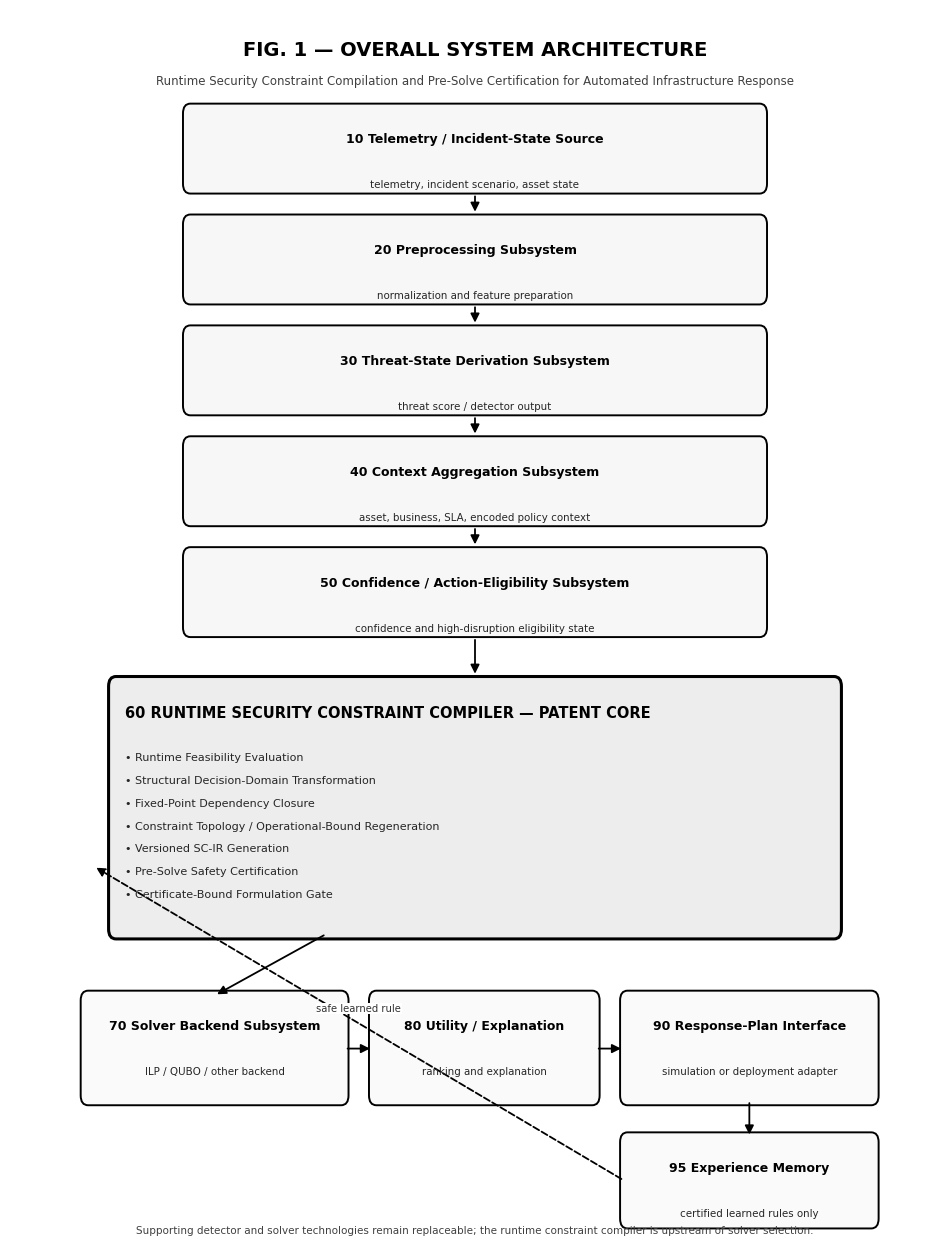
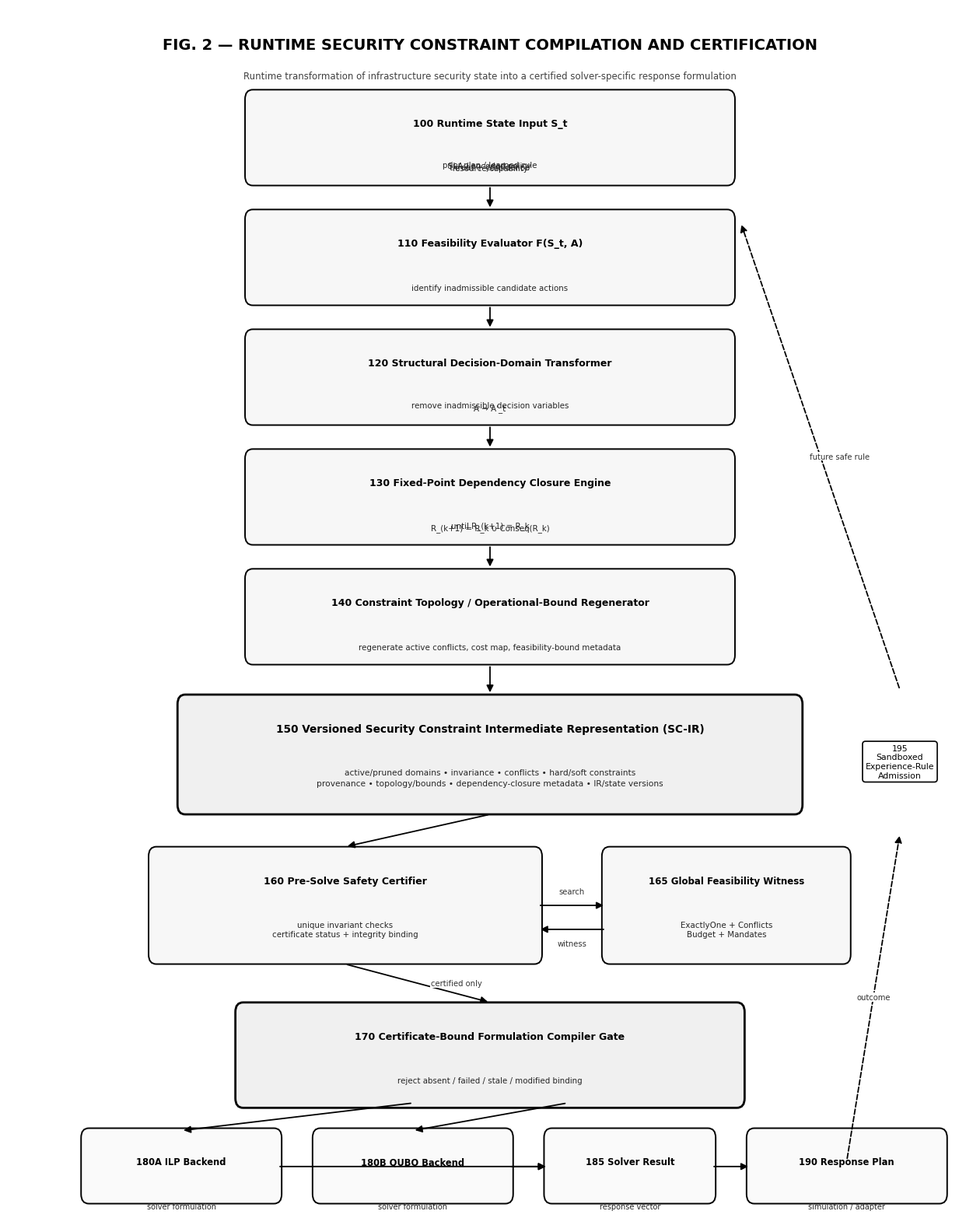
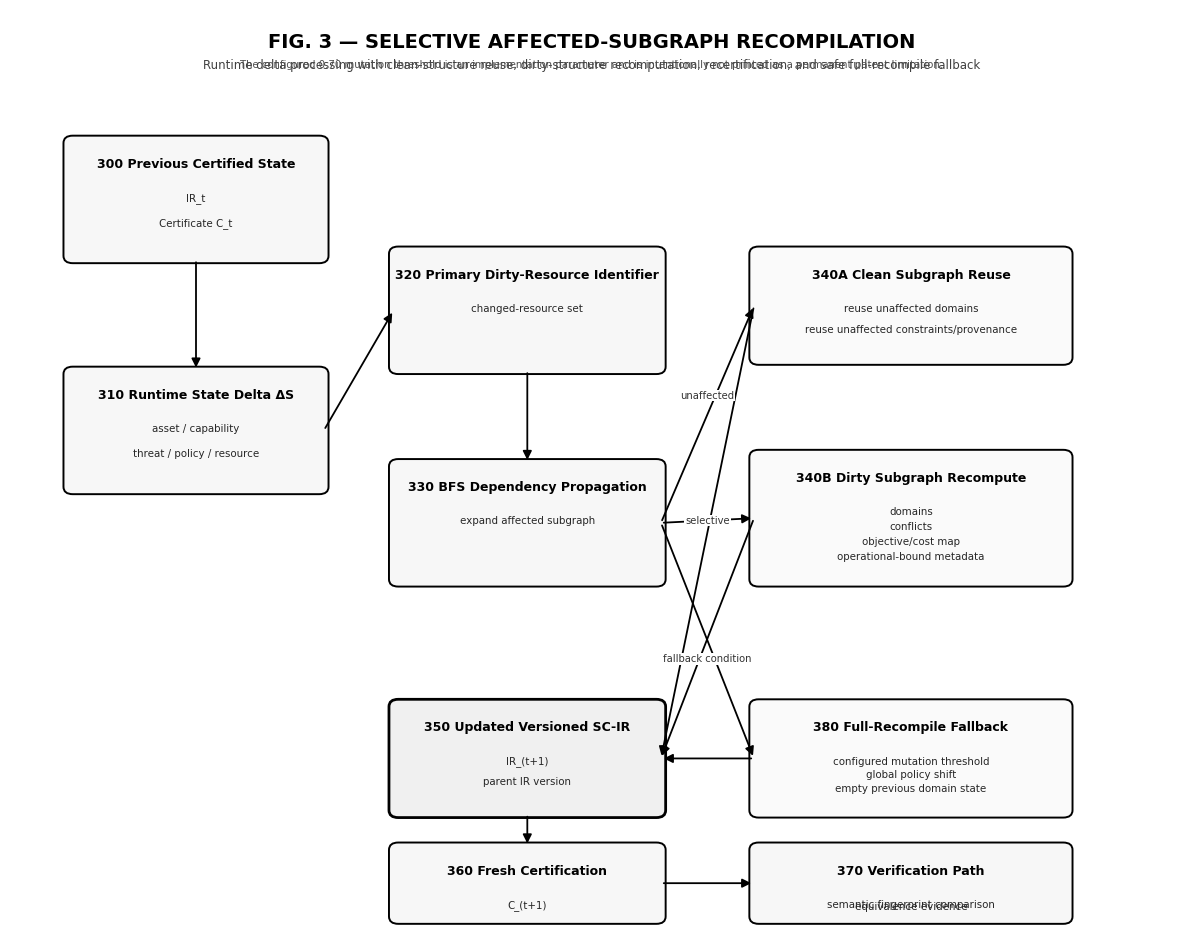
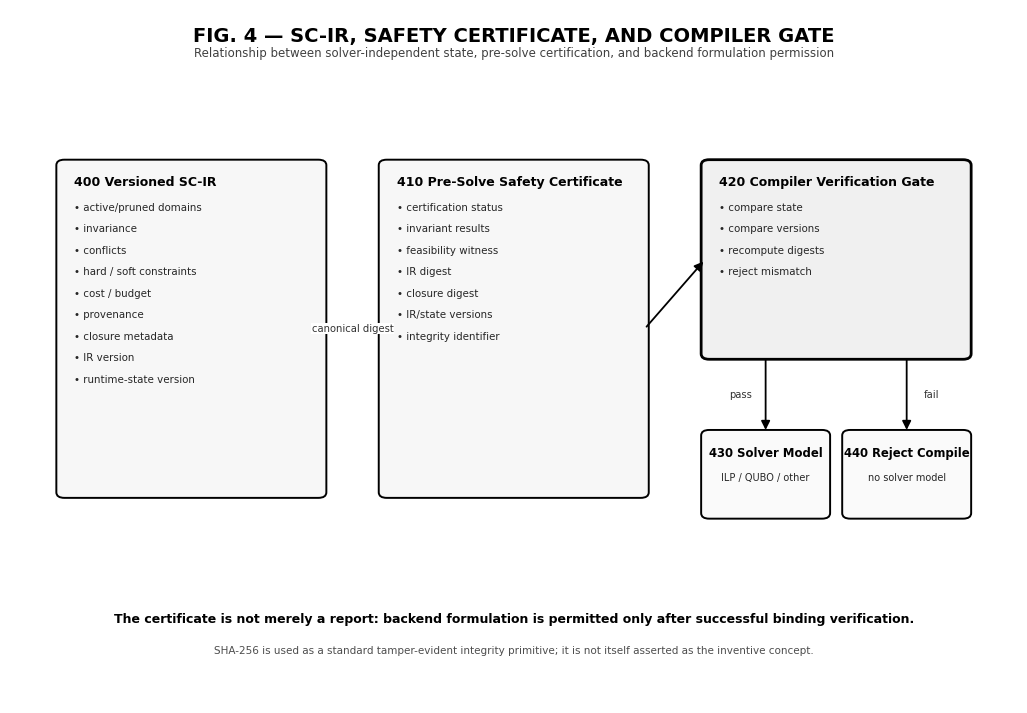
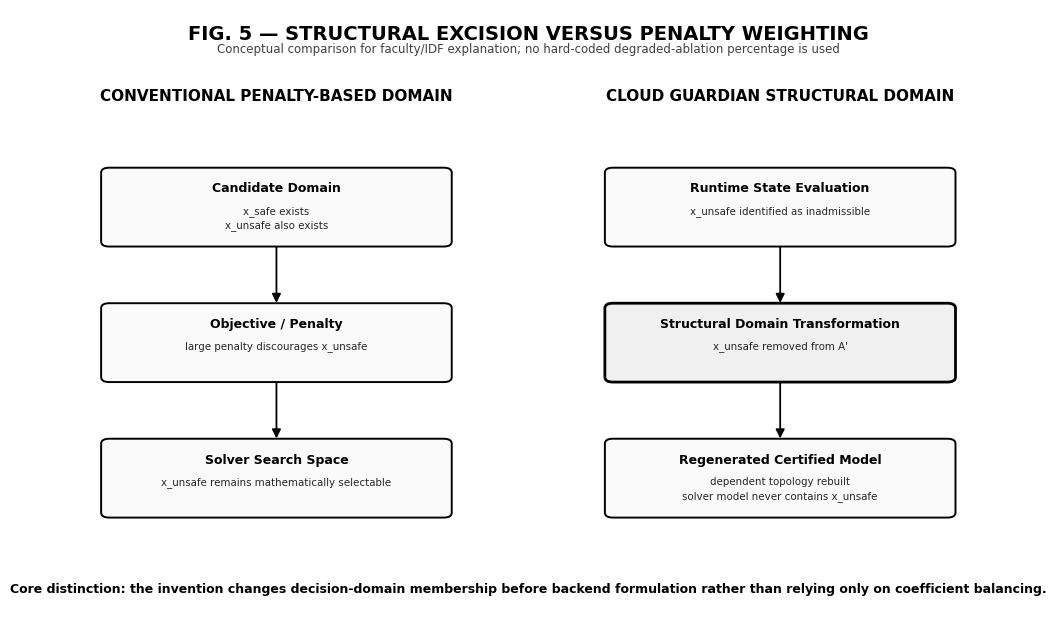
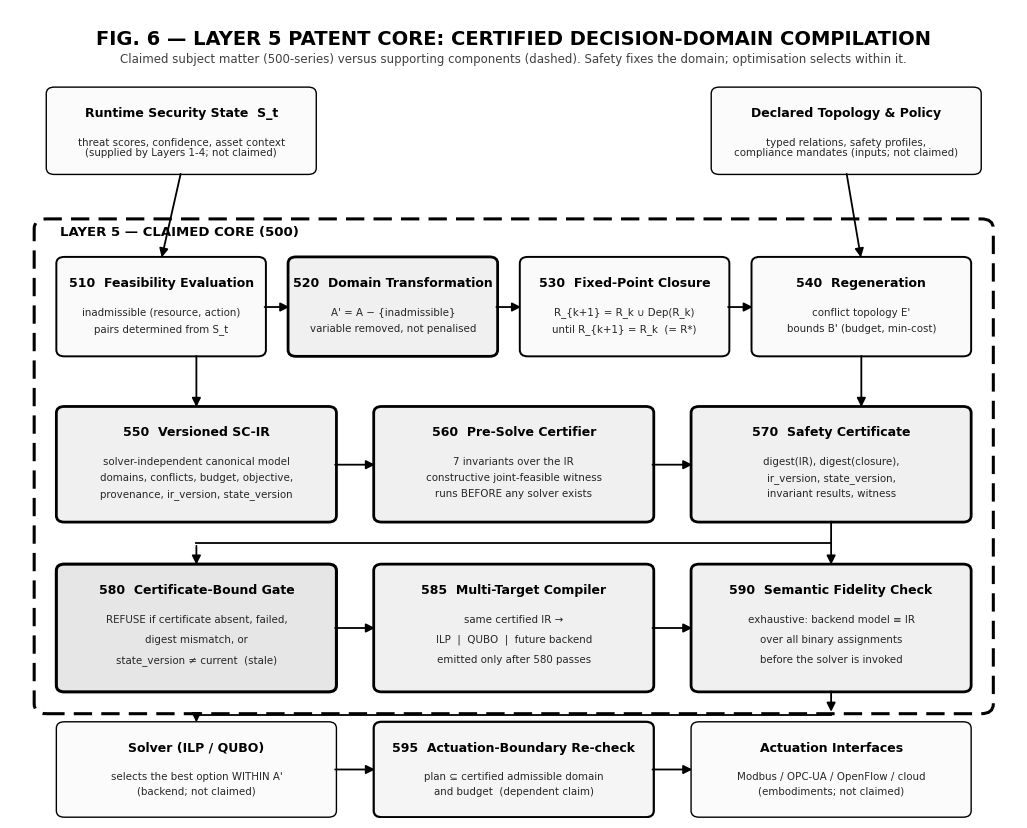

The script that saved these images, in order:
"""
CLOUD GUARDIAN — PATENT FIGURE GENERATOR V2

Generates patent/faculty-friendly figures from the corrected V2 specification.
The figures intentionally avoid volatile benchmark percentages and unsupported
production-deployment wording.

Outputs:
  patent_v2_fig1_overall_architecture.png
  patent_v2_fig2_core_compilation_flow.png
  patent_v2_fig3_incremental_recompilation.png
  patent_v2_fig4_certificate_binding.png
  patent_v2_fig5_structural_excision_vs_penalty.png
  patent_v2_fig6_layer5_patent_core.png

All drawings use black/white/grayscale styling and stable reference numerals.
"""

from __future__ import annotations

import matplotlib.pyplot as plt
from matplotlib.patches import FancyBboxPatch, FancyArrowPatch


# -----------------------------------------------------------------------------
# Common helpers
# -----------------------------------------------------------------------------

FIG_DPI = 300
FONT = "DejaVu Sans"

plt.rcParams["font.family"] = FONT


def _setup(width: float, height: float, title: str, subtitle: str = ""):
    fig, ax = plt.subplots(figsize=(width, height), dpi=FIG_DPI)
    fig.patch.set_facecolor("white")
    ax.set_facecolor("white")
    ax.set_xlim(0, 1)
    ax.set_ylim(0, 1)
    ax.axis("off")

    ax.text(
        0.5,
        0.975,
        title,
        ha="center",
        va="top",
        fontsize=14,
        fontweight="bold",
        color="black",
    )
    if subtitle:
        ax.text(
            0.5,
            0.947,
            subtitle,
            ha="center",
            va="top",
            fontsize=8.5,
            color="0.25",
        )
    return fig, ax


def _box(
    ax,
    x: float,
    y: float,
    w: float,
    h: float,
    title: str,
    lines=None,
    linewidth: float = 1.4,
    face: str = "white",
    title_size: float = 9.0,
    body_size: float = 7.4,
    center: bool = True,
):
    patch = FancyBboxPatch(
        (x, y),
        w,
        h,
        boxstyle="round,pad=0.004,rounding_size=0.008",
        linewidth=linewidth,
        edgecolor="black",
        facecolor=face,
    )
    ax.add_patch(patch)

    tx = x + w / 2 if center else x + 0.014
    ha = "center" if center else "left"
    ax.text(
        tx,
        y + h - 0.020,
        title,
        ha=ha,
        va="top",
        fontsize=title_size,
        fontweight="bold",
        color="black",
    )

    if lines:
        start = y + h - 0.058
        step = min(0.031, (h - 0.075) / max(1, len(lines)))
        for i, line in enumerate(lines):
            ax.text(
                tx,
                start - i * step,
                line if center else f"• {line}",
                ha=ha,
                va="top",
                fontsize=body_size,
                color="0.15",
            )
    return patch


def _arrow(ax, x1, y1, x2, y2, dashed=False, label=None, label_dx=0, label_dy=0):
    arr = FancyArrowPatch(
        (x1, y1),
        (x2, y2),
        arrowstyle="-|>",
        mutation_scale=13,
        linewidth=1.3,
        linestyle="--" if dashed else "-",
        color="black",
    )
    ax.add_patch(arr)
    if label:
        ax.text(
            (x1 + x2) / 2 + label_dx,
            (y1 + y2) / 2 + label_dy,
            label,
            ha="center",
            va="center",
            fontsize=7.2,
            color="0.2",
            bbox=dict(facecolor="white", edgecolor="none", pad=0.5),
        )
    return arr


def _save(fig, filename: str):
    plt.savefig(filename, dpi=FIG_DPI, bbox_inches="tight", facecolor="white")
    plt.close(fig)
    print(f"[OK] Generated {filename}")


# -----------------------------------------------------------------------------
# FIGURE 1 — Overall System Architecture
# -----------------------------------------------------------------------------


def create_figure_1():
    fig, ax = _setup(
        12,
        16,
        "FIG. 1 — OVERALL SYSTEM ARCHITECTURE",
        "Runtime Security Constraint Compilation and Pre-Solve Certification for Automated Infrastructure Response",
    )

    x = 0.19
    w = 0.62
    h = 0.065
    ys = [0.855, 0.765, 0.675, 0.585, 0.495]

    stages = [
        ("10 Telemetry / Incident-State Source", ["telemetry, incident scenario, asset state"]),
        ("20 Preprocessing Subsystem", ["normalization and feature preparation"]),
        ("30 Threat-State Derivation Subsystem", ["threat score / detector output"]),
        ("40 Context Aggregation Subsystem", ["asset, business, SLA, encoded policy context"]),
        ("50 Confidence / Action-Eligibility Subsystem", ["confidence and high-disruption eligibility state"]),
    ]

    for (title, lines), y in zip(stages, ys):
        _box(ax, x, y, w, h, title, lines, face="0.97")

    for a, b in zip(ys[:-1], ys[1:]):
        _arrow(ax, 0.5, a - 0.004, 0.5, b + h + 0.004)

    core_y = 0.250
    core_h = 0.205
    _box(
        ax,
        0.11,
        core_y,
        0.78,
        core_h,
        "60 RUNTIME SECURITY CONSTRAINT COMPILER — PATENT CORE",
        [
            "Runtime Feasibility Evaluation",
            "Structural Decision-Domain Transformation",
            "Fixed-Point Dependency Closure",
            "Constraint Topology / Operational-Bound Regeneration",
            "Versioned SC-IR Generation",
            "Pre-Solve Safety Certification",
            "Certificate-Bound Formulation Gate",
        ],
        linewidth=2.2,
        face="0.93",
        title_size=10.5,
        body_size=8.0,
        center=False,
    )
    _arrow(ax, 0.5, ys[-1] - 0.004, 0.5, core_y + core_h + 0.004)

    _box(
        ax,
        0.08,
        0.115,
        0.28,
        0.085,
        "70 Solver Backend Subsystem",
        ["ILP / QUBO / other backend"],
        face="0.98",
    )
    _box(
        ax,
        0.39,
        0.115,
        0.24,
        0.085,
        "80 Utility / Explanation",
        ["ranking and explanation"],
        face="0.98",
    )
    _box(
        ax,
        0.66,
        0.115,
        0.27,
        0.085,
        "90 Response-Plan Interface",
        ["simulation or deployment adapter"],
        face="0.98",
    )
    _box(
        ax,
        0.66,
        0.015,
        0.27,
        0.070,
        "95 Experience Memory",
        ["certified learned rules only"],
        face="0.98",
    )

    _arrow(ax, 0.34, core_y, 0.22, 0.200)
    _arrow(ax, 0.36, 0.157, 0.39, 0.157)
    _arrow(ax, 0.63, 0.157, 0.66, 0.157)
    _arrow(ax, 0.795, 0.115, 0.795, 0.085)
    _arrow(ax, 0.66, 0.050, 0.09, core_y + 0.055, dashed=True, label="safe learned rule", label_dy=0.012)

    ax.text(
        0.5,
        0.005,
        "Supporting detector and solver technologies remain replaceable; the runtime constraint compiler is upstream of solver selection.",
        ha="center",
        va="bottom",
        fontsize=7.5,
        color="0.25",
    )

    _save(fig, "patent_v2_fig1_overall_architecture.png")


# -----------------------------------------------------------------------------
# FIGURE 2 — Patent-Core Runtime Compilation Flow
# -----------------------------------------------------------------------------


def create_figure_2():
    fig, ax = _setup(
        16,
        20,
        "FIG. 2 — RUNTIME SECURITY CONSTRAINT COMPILATION AND CERTIFICATION",
        "Runtime transformation of infrastructure security state into a certified solver-specific response formulation",
    )

    x = 0.25
    w = 0.50
    h = 0.072
    ys = [0.855, 0.755, 0.655, 0.555, 0.455]

    stage_data = [
        ("100 Runtime State Input S_t", ["resource/capability", "threat + confidence", "SLA / encoded policy", "prior plan / learned rule"]),
        ("110 Feasibility Evaluator F(S_t, A)", ["identify inadmissible candidate actions"]),
        ("120 Structural Decision-Domain Transformer", ["A → A'_t", "remove inadmissible decision variables"]),
        ("130 Fixed-Point Dependency Closure Engine", ["R_(k+1) = R_k ∪ Conseq(R_k)", "until R_(k+1) = R_k"]),
        ("140 Constraint Topology / Operational-Bound Regenerator", ["regenerate active conflicts, cost map, feasibility-bound metadata"]),
    ]

    for (title, lines), y in zip(stage_data, ys):
        _box(ax, x, y, w, h, title, lines, face="0.97")
    for a, b in zip(ys[:-1], ys[1:]):
        _arrow(ax, 0.5, a - 0.004, 0.5, b + h + 0.004)

    ir_y = 0.330
    ir_h = 0.092
    _box(
        ax,
        0.18,
        ir_y,
        0.64,
        ir_h,
        "150 Versioned Security Constraint Intermediate Representation (SC-IR)",
        [
            "active/pruned domains • invariance • conflicts • hard/soft constraints",
            "provenance • topology/bounds • dependency-closure metadata • IR/state versions",
        ],
        linewidth=2.0,
        face="0.94",
        title_size=9.8,
        body_size=7.7,
    )
    _arrow(ax, 0.5, ys[-1] - 0.004, 0.5, ir_y + ir_h + 0.004)

    cert_y = 0.205
    _box(
        ax,
        0.15,
        cert_y,
        0.40,
        0.090,
        "160 Pre-Solve Safety Certifier",
        ["unique invariant checks", "certificate status + integrity binding"],
        face="0.97",
    )
    _box(
        ax,
        0.62,
        cert_y,
        0.25,
        0.090,
        "165 Global Feasibility Witness",
        ["ExactlyOne + Conflicts", "Budget + Mandates"],
        face="0.97",
        title_size=8.5,
    )
    _arrow(ax, 0.5, ir_y - 0.004, 0.35, cert_y + 0.094)
    _arrow(ax, 0.55, cert_y + 0.045, 0.62, cert_y + 0.045, label="search", label_dy=0.012)
    _arrow(ax, 0.62, cert_y + 0.025, 0.55, cert_y + 0.025, label="witness", label_dy=-0.012)

    gate_y = 0.085
    _box(
        ax,
        0.24,
        gate_y,
        0.52,
        0.080,
        "170 Certificate-Bound Formulation Compiler Gate",
        ["reject absent / failed / stale / modified binding"],
        linewidth=2.0,
        face="0.94",
    )
    _arrow(ax, 0.35, cert_y - 0.004, 0.5, gate_y + 0.084, label="certified only", label_dx=0.04)

    _box(ax, 0.08, 0.005, 0.20, 0.055, "180A ILP Backend", ["solver formulation"], face="0.98", title_size=8.3, body_size=7)
    _box(ax, 0.32, 0.005, 0.20, 0.055, "180B QUBO Backend", ["solver formulation"], face="0.98", title_size=8.3, body_size=7)
    _box(ax, 0.56, 0.005, 0.17, 0.055, "185 Solver Result", ["response vector"], face="0.98", title_size=8.3, body_size=7)
    _box(ax, 0.77, 0.005, 0.20, 0.055, "190 Response Plan", ["simulation / adapter"], face="0.98", title_size=8.3, body_size=7)

    _arrow(ax, 0.42, gate_y, 0.18, 0.062)
    _arrow(ax, 0.58, gate_y, 0.42, 0.062)
    _arrow(ax, 0.28, 0.032, 0.56, 0.032)
    _arrow(ax, 0.52, 0.032, 0.56, 0.032)
    _arrow(ax, 0.73, 0.032, 0.77, 0.032)

    # Side feedback path
    ax.text(0.925, 0.37, "195\nSandboxed\nExperience-Rule\nAdmission", ha="center", va="center", fontsize=7.8,
            bbox=dict(boxstyle="round,pad=0.35", facecolor="white", edgecolor="black", linewidth=1.2))
    _arrow(ax, 0.87, 0.037, 0.925, 0.31, dashed=True, label="outcome")
    _arrow(ax, 0.925, 0.43, 0.76, 0.82, dashed=True, label="future safe rule", label_dx=0.02)

    _save(fig, "patent_v2_fig2_core_compilation_flow.png")


# -----------------------------------------------------------------------------
# FIGURE 3 — Incremental Recompilation
# -----------------------------------------------------------------------------


def create_figure_3():
    fig, ax = _setup(
        15,
        12,
        "FIG. 3 — SELECTIVE AFFECTED-SUBGRAPH RECOMPILATION",
        "Runtime delta processing with clean-structure reuse, dirty-structure recomputation, recertification, and safe full-recompile fallback",
    )

    _box(ax, 0.05, 0.73, 0.22, 0.13, "300 Previous Certified State", ["IR_t", "Certificate C_t"], face="0.97")
    _box(ax, 0.05, 0.48, 0.22, 0.13, "310 Runtime State Delta ΔS", ["asset / capability", "threat / policy / resource"], face="0.97")
    _box(ax, 0.33, 0.61, 0.23, 0.13, "320 Primary Dirty-Resource Identifier", ["changed-resource set"], face="0.97")
    _box(ax, 0.33, 0.38, 0.23, 0.13, "330 BFS Dependency Propagation", ["expand affected subgraph"], face="0.97")

    _arrow(ax, 0.16, 0.73, 0.16, 0.61)
    _arrow(ax, 0.27, 0.545, 0.33, 0.675)
    _arrow(ax, 0.445, 0.61, 0.445, 0.51)

    _box(ax, 0.64, 0.62, 0.27, 0.12, "340A Clean Subgraph Reuse", ["reuse unaffected domains", "reuse unaffected constraints/provenance"], face="0.98")
    _box(ax, 0.64, 0.38, 0.27, 0.14, "340B Dirty Subgraph Recompute", ["domains", "conflicts", "objective/cost map", "operational-bound metadata"], face="0.98")
    _box(ax, 0.64, 0.13, 0.27, 0.12, "380 Full-Recompile Fallback", ["configured mutation threshold", "global policy shift", "empty previous domain state"], face="0.98")

    _arrow(ax, 0.56, 0.445, 0.64, 0.45, label="selective")
    _arrow(ax, 0.56, 0.445, 0.64, 0.19, label="fallback condition", label_dy=-0.02)
    _arrow(ax, 0.56, 0.445, 0.64, 0.68, label="unaffected", label_dy=0.02)

    _box(ax, 0.33, 0.13, 0.23, 0.12, "350 Updated Versioned SC-IR", ["IR_(t+1)", "parent IR version"], face="0.94", linewidth=2.0)
    _box(ax, 0.33, 0.015, 0.23, 0.08, "360 Fresh Certification", ["C_(t+1)"], face="0.97")
    _box(ax, 0.64, 0.015, 0.27, 0.08, "370 Verification Path", ["semantic fingerprint comparison", "equivalence evidence"], face="0.97")

    _arrow(ax, 0.64, 0.68, 0.56, 0.19)
    _arrow(ax, 0.64, 0.45, 0.56, 0.19)
    _arrow(ax, 0.64, 0.19, 0.56, 0.19)
    _arrow(ax, 0.445, 0.13, 0.445, 0.095)
    _arrow(ax, 0.56, 0.055, 0.64, 0.055)

    ax.text(
        0.5,
        0.94,
        "The configured 0.70 mutation threshold is an implementation parameter and is intentionally not printed as a permanent patent limitation.",
        ha="center",
        va="center",
        fontsize=7.3,
        color="0.3",
    )

    _save(fig, "patent_v2_fig3_incremental_recompilation.png")


# -----------------------------------------------------------------------------
# FIGURE 4 — SC-IR / Certificate Binding / Gate
# -----------------------------------------------------------------------------


def create_figure_4():
    fig, ax = _setup(
        13,
        9,
        "FIG. 4 — SC-IR, SAFETY CERTIFICATE, AND COMPILER GATE",
        "Relationship between solver-independent state, pre-solve certification, and backend formulation permission",
    )

    _box(
        ax,
        0.05,
        0.30,
        0.26,
        0.48,
        "400 Versioned SC-IR",
        [
            "active/pruned domains",
            "invariance",
            "conflicts",
            "hard / soft constraints",
            "cost / budget",
            "provenance",
            "closure metadata",
            "IR version",
            "runtime-state version",
        ],
        face="0.97",
        center=False,
    )
    _box(
        ax,
        0.37,
        0.30,
        0.26,
        0.48,
        "410 Pre-Solve Safety Certificate",
        [
            "certification status",
            "invariant results",
            "feasibility witness",
            "IR digest",
            "closure digest",
            "IR/state versions",
            "integrity identifier",
        ],
        face="0.97",
        center=False,
    )
    _box(
        ax,
        0.69,
        0.50,
        0.26,
        0.28,
        "420 Compiler Verification Gate",
        ["compare state", "compare versions", "recompute digests", "reject mismatch"],
        linewidth=2.0,
        face="0.94",
        center=False,
    )
    _box(ax, 0.69, 0.27, 0.12, 0.12, "430 Solver Model", ["ILP / QUBO / other"], face="0.98", title_size=8.4, body_size=7)
    _box(ax, 0.83, 0.27, 0.12, 0.12, "440 Reject Compile", ["no solver model"], face="0.98", title_size=8.4, body_size=7)

    _arrow(ax, 0.31, 0.54, 0.37, 0.54, label="canonical digest")
    _arrow(ax, 0.63, 0.54, 0.69, 0.64)
    _arrow(ax, 0.75, 0.50, 0.75, 0.39, label="pass", label_dx=-0.025)
    _arrow(ax, 0.89, 0.50, 0.89, 0.39, label="fail", label_dx=0.025)

    ax.text(
        0.5,
        0.12,
        "The certificate is not merely a report: backend formulation is permitted only after successful binding verification.",
        ha="center",
        va="center",
        fontsize=9,
        fontweight="bold",
    )
    ax.text(
        0.5,
        0.075,
        "SHA-256 is used as a standard tamper-evident integrity primitive; it is not itself asserted as the inventive concept.",
        ha="center",
        va="center",
        fontsize=7.5,
        color="0.3",
    )

    _save(fig, "patent_v2_fig4_certificate_binding.png")


# -----------------------------------------------------------------------------
# FIGURE 5 — Structural Excision vs Penalty Weighting
# -----------------------------------------------------------------------------


def create_figure_5():
    fig, ax = _setup(
        13,
        8,
        "FIG. 5 — STRUCTURAL EXCISION VERSUS PENALTY WEIGHTING",
        "Conceptual comparison for faculty/IDF explanation; no hard-coded degraded-ablation percentage is used",
    )

    ax.text(0.25, 0.86, "CONVENTIONAL PENALTY-BASED DOMAIN", ha="center", va="center", fontsize=11, fontweight="bold")
    ax.text(0.75, 0.86, "CLOUD GUARDIAN STRUCTURAL DOMAIN", ha="center", va="center", fontsize=11, fontweight="bold")

    _box(ax, 0.08, 0.62, 0.34, 0.12, "Candidate Domain", ["x_safe exists", "x_unsafe also exists"], face="0.98")
    _box(ax, 0.08, 0.40, 0.34, 0.12, "Objective / Penalty", ["large penalty discourages x_unsafe"], face="0.98")
    _box(ax, 0.08, 0.18, 0.34, 0.12, "Solver Search Space", ["x_unsafe remains mathematically selectable"], face="0.98")
    _arrow(ax, 0.25, 0.62, 0.25, 0.52)
    _arrow(ax, 0.25, 0.40, 0.25, 0.30)

    _box(ax, 0.58, 0.62, 0.34, 0.12, "Runtime State Evaluation", ["x_unsafe identified as inadmissible"], face="0.98")
    _box(ax, 0.58, 0.40, 0.34, 0.12, "Structural Domain Transformation", ["x_unsafe removed from A'"], face="0.94", linewidth=2.0)
    _box(ax, 0.58, 0.18, 0.34, 0.12, "Regenerated Certified Model", ["dependent topology rebuilt", "solver model never contains x_unsafe"], face="0.98")
    _arrow(ax, 0.75, 0.62, 0.75, 0.52)
    _arrow(ax, 0.75, 0.40, 0.75, 0.30)

    ax.text(
        0.5,
        0.06,
        "Core distinction: the invention changes decision-domain membership before backend formulation rather than relying only on coefficient balancing.",
        ha="center",
        va="center",
        fontsize=9,
        fontweight="bold",
    )

    _save(fig, "patent_v2_fig5_structural_excision_vs_penalty.png")


# -----------------------------------------------------------------------------
# FIGURE 6 — Layer 5 Patent Core: Certified Decision-Domain Compilation
# -----------------------------------------------------------------------------


def create_figure_6():
    fig, ax = _setup(
        13,
        10.5,
        "FIG. 6 — LAYER 5 PATENT CORE: CERTIFIED DECISION-DOMAIN COMPILATION",
        "Claimed subject matter (500-series) versus supporting components (dashed). Safety fixes the domain; optimisation selects within it.",
    )

    # Supporting inputs (not claimed)
    _box(ax, 0.04, 0.80, 0.26, 0.10, "Runtime Security State  S_t", ["threat scores, confidence, asset context", "(supplied by Layers 1-4; not claimed)"], face="0.985", linewidth=1.0)
    _box(ax, 0.70, 0.80, 0.26, 0.10, "Declared Topology & Policy", ["typed relations, safety profiles,", "compliance mandates (inputs; not claimed)"], face="0.985", linewidth=1.0)

    # Trust boundary of the claimed core
    core = FancyBboxPatch((0.03, 0.135), 0.94, 0.60, boxstyle="round,pad=0.006,rounding_size=0.012",
                          linewidth=2.2, edgecolor="black", facecolor="none", linestyle=(0, (6, 3)))
    ax.add_patch(core)
    ax.text(0.05, 0.725, "LAYER 5 — CLAIMED CORE (500)", fontsize=9.5, fontweight="bold", va="center")

    # Row 1: transformation chain
    _box(ax, 0.05, 0.575, 0.20, 0.115, "510  Feasibility Evaluation", ["inadmissible (resource, action)", "pairs determined from S_t"], face="0.98")
    _box(ax, 0.28, 0.575, 0.20, 0.115, "520  Domain Transformation", ["A' = A − {inadmissible}", "variable removed, not penalised"], face="0.94", linewidth=2.0)
    _box(ax, 0.51, 0.575, 0.20, 0.115, "530  Fixed-Point Closure", ["R_{k+1} = R_k ∪ Dep(R_k)", "until R_{k+1} = R_k  (= R*)"], face="0.98")
    _box(ax, 0.74, 0.575, 0.21, 0.115, "540  Regeneration", ["conflict topology E'", "bounds B' (budget, min-cost)"], face="0.98")
    _arrow(ax, 0.25, 0.632, 0.28, 0.632)
    _arrow(ax, 0.48, 0.632, 0.51, 0.632)
    _arrow(ax, 0.71, 0.632, 0.74, 0.632)

    # Row 2: IR + certifier + certificate
    _box(ax, 0.05, 0.37, 0.27, 0.135, "550  Versioned SC-IR", ["solver-independent canonical model", "domains, conflicts, budget, objective,", "provenance, ir_version, state_version"], face="0.94", linewidth=2.0)
    _box(ax, 0.365, 0.37, 0.27, 0.135, "560  Pre-Solve Certifier", ["7 invariants over the IR", "constructive joint-feasible witness", "runs BEFORE any solver exists"], face="0.94", linewidth=2.0)
    _box(ax, 0.68, 0.37, 0.27, 0.135, "570  Safety Certificate", ["digest(IR), digest(closure),", "ir_version, state_version,", "invariant results, witness"], face="0.94", linewidth=2.0)
    _arrow(ax, 0.845, 0.575, 0.845, 0.505)          # 540 -> 570 column (visual), real flow below
    _arrow(ax, 0.185, 0.575, 0.185, 0.505)          # 540 chain -> 550 (via row drop)
    _arrow(ax, 0.32, 0.437, 0.365, 0.437)
    _arrow(ax, 0.635, 0.437, 0.68, 0.437)

    # Row 3: gate + compiler + fidelity
    _box(ax, 0.05, 0.16, 0.27, 0.15, "580  Certificate-Bound Gate", ["REFUSE if certificate absent, failed,", "digest mismatch, or", "state_version ≠ current  (stale)"], face="0.90", linewidth=2.2)
    _box(ax, 0.365, 0.16, 0.27, 0.15, "585  Multi-Target Compiler", ["same certified IR →", "ILP  |  QUBO  |  future backend", "emitted only after 580 passes"], face="0.94", linewidth=2.0)
    _box(ax, 0.68, 0.16, 0.27, 0.15, "590  Semantic Fidelity Check", ["exhaustive: backend model ≡ IR", "over all binary assignments", "before the solver is invoked"], face="0.94", linewidth=2.0)
    _arrow(ax, 0.815, 0.37, 0.815, 0.31)            # 570 -> gate row
    ax.plot([0.815, 0.185], [0.34, 0.34], color="black", linewidth=1.3)
    _arrow(ax, 0.185, 0.34, 0.185, 0.31)
    _arrow(ax, 0.32, 0.235, 0.365, 0.235)
    _arrow(ax, 0.635, 0.235, 0.68, 0.235)

    # Inputs into the core
    _arrow(ax, 0.17, 0.80, 0.15, 0.69)
    _arrow(ax, 0.83, 0.80, 0.845, 0.69)

    # Downstream (not claimed) + actuation-boundary re-check (dependent claim)
    _box(ax, 0.05, 0.005, 0.27, 0.11, "Solver (ILP / QUBO)", ["selects the best option WITHIN A'", "(backend; not claimed)"], face="0.985", linewidth=1.0)
    _box(ax, 0.365, 0.005, 0.27, 0.11, "595  Actuation-Boundary Re-check", ["plan ⊆ certified admissible domain", "and budget  (dependent claim)"], face="0.96", linewidth=1.6)
    _box(ax, 0.68, 0.005, 0.27, 0.11, "Actuation Interfaces", ["Modbus / OPC-UA / OpenFlow / cloud", "(embodiments; not claimed)"], face="0.985", linewidth=1.0)
    _arrow(ax, 0.815, 0.16, 0.815, 0.128)
    ax.plot([0.815, 0.185], [0.128, 0.128], color="black", linewidth=1.3)
    _arrow(ax, 0.185, 0.128, 0.185, 0.115)
    _arrow(ax, 0.32, 0.06, 0.365, 0.06)
    _arrow(ax, 0.635, 0.06, 0.68, 0.06)

    _save(fig, "patent_v2_fig6_layer5_patent_core.png")


# -----------------------------------------------------------------------------
# Entry point
# -----------------------------------------------------------------------------


def main():
    create_figure_1()
    create_figure_2()
    create_figure_3()
    create_figure_4()
    create_figure_5()
    create_figure_6()
    print("[DONE] Patent Figure Set V2 generated.")


if __name__ == "__main__":
    main()
